Photos from the image-classification dataset "footwear" in the GitHub repository sonyVD/footwear. Its 3 classes are: shoes, sneakers, wellingtons.

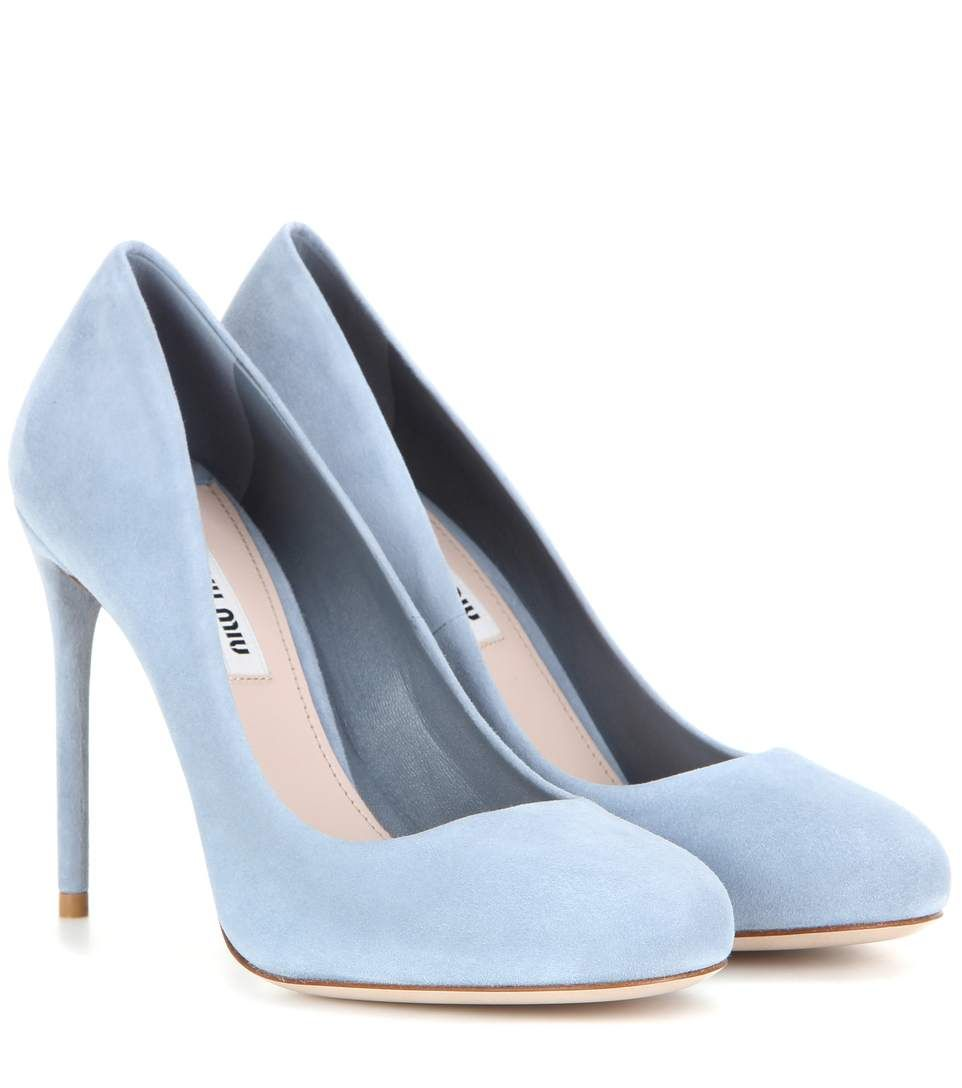
Label: shoes

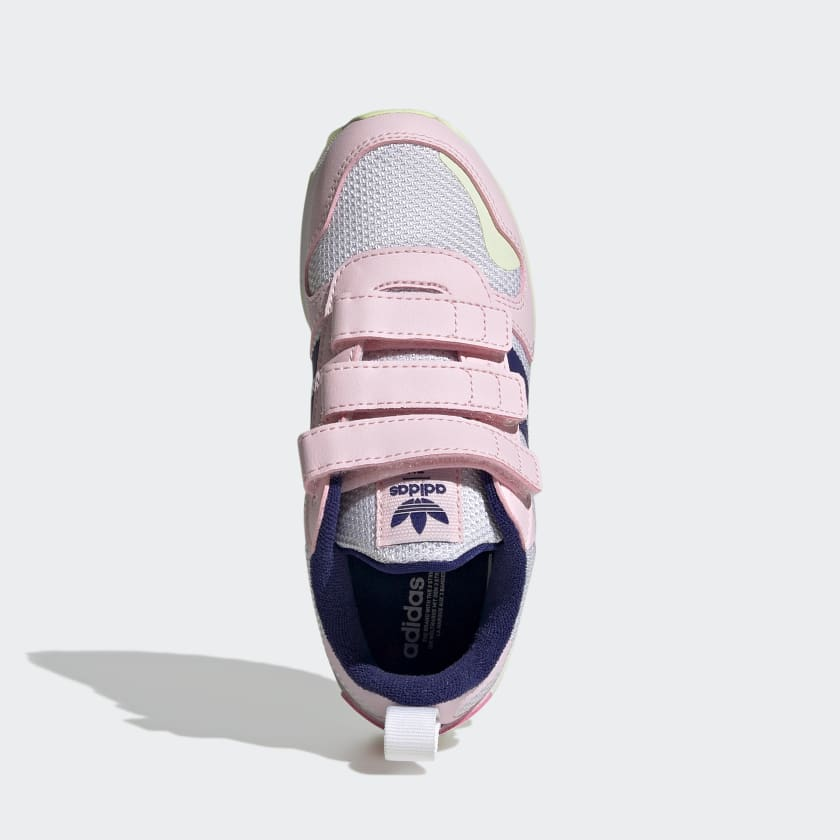
Label: sneakers

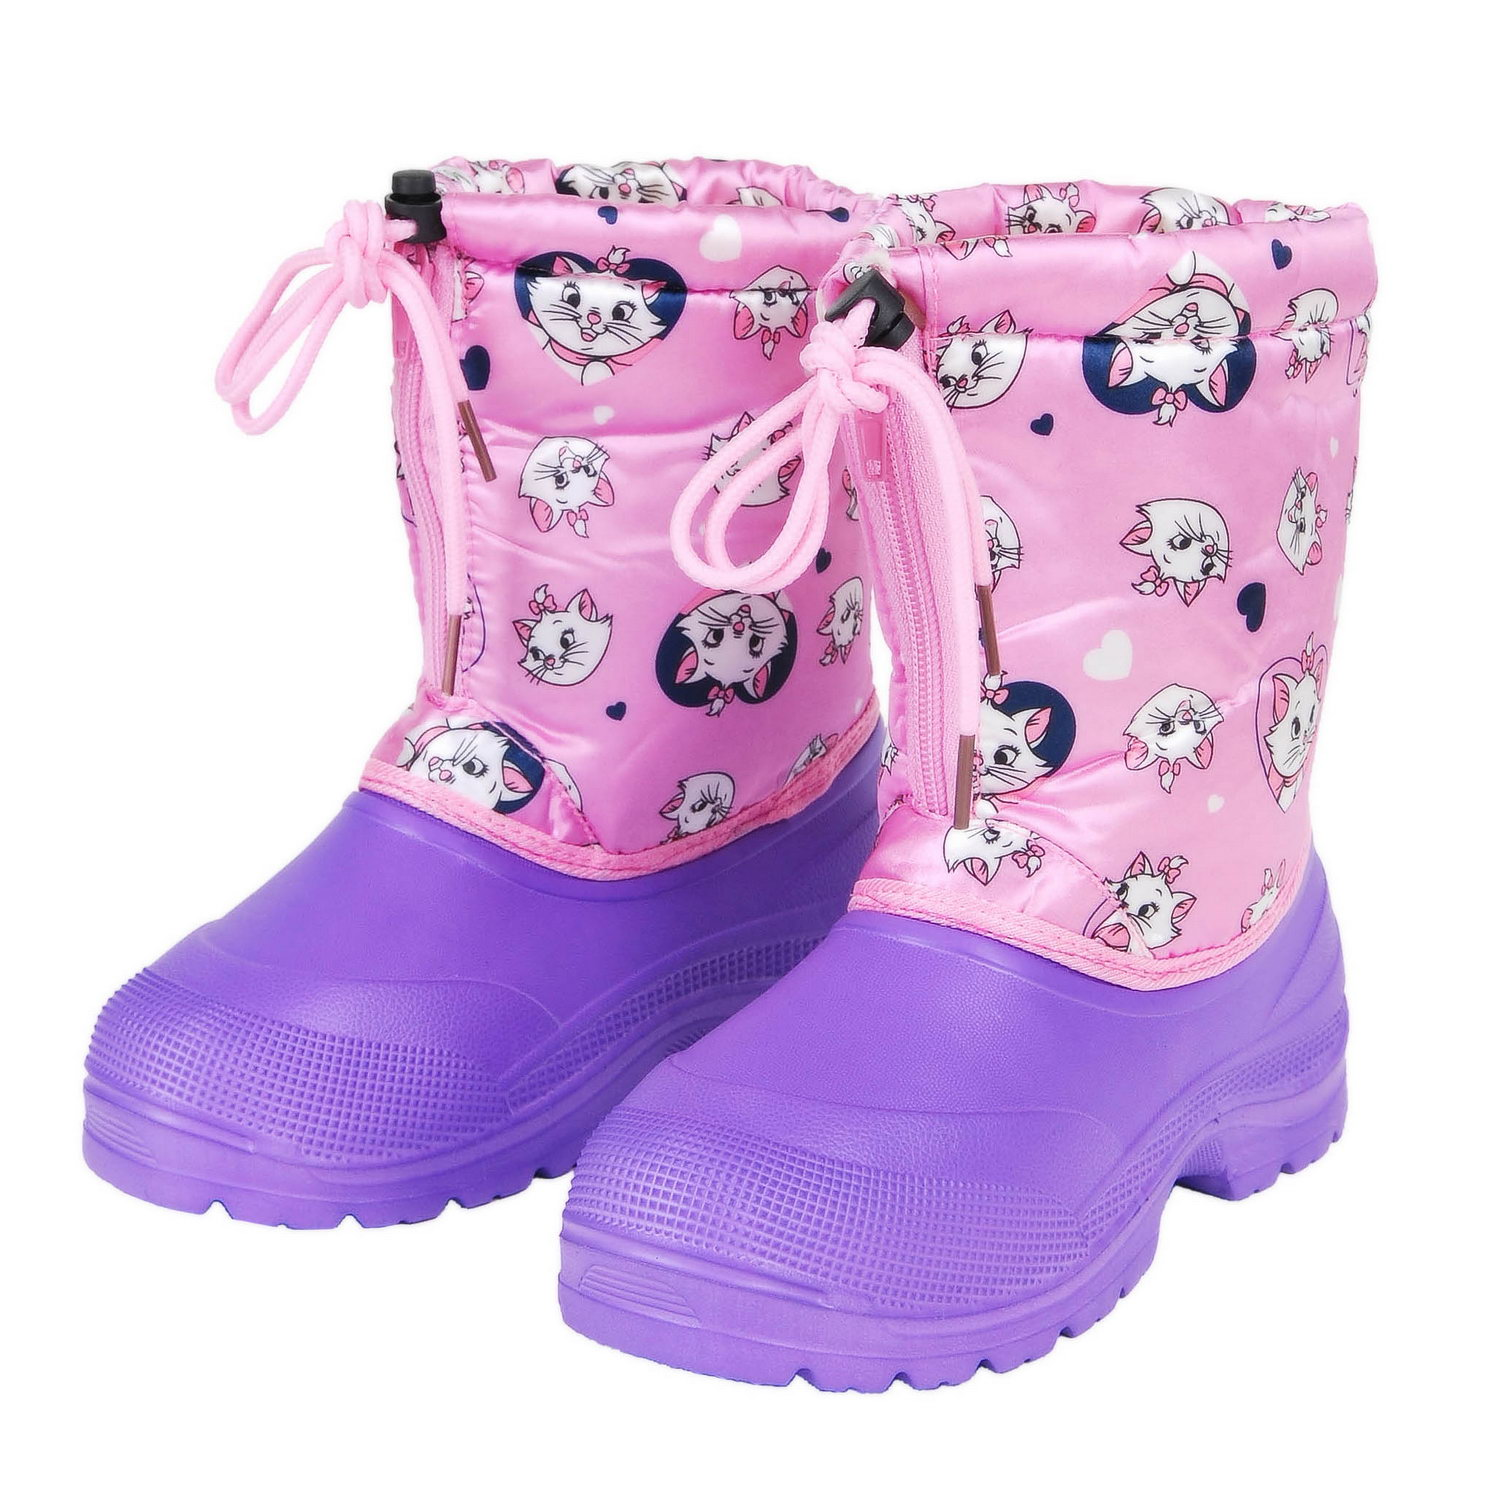
Label: wellingtons

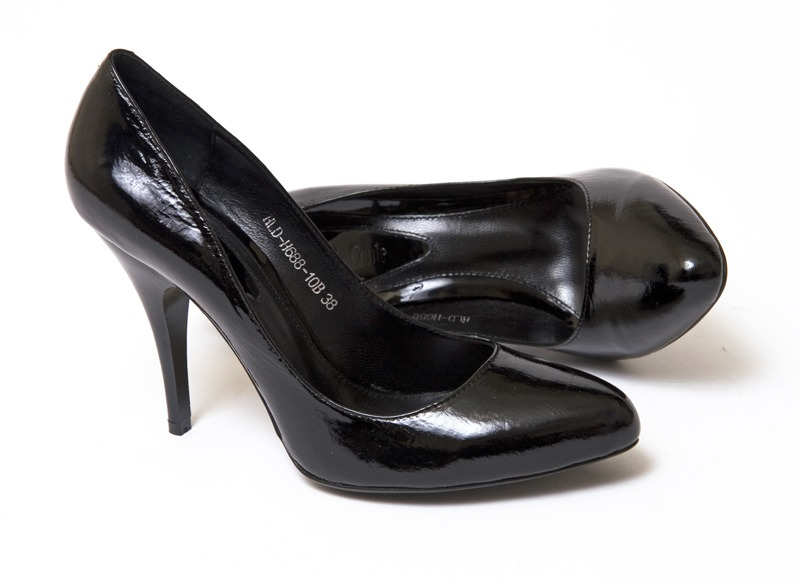
Label: shoes

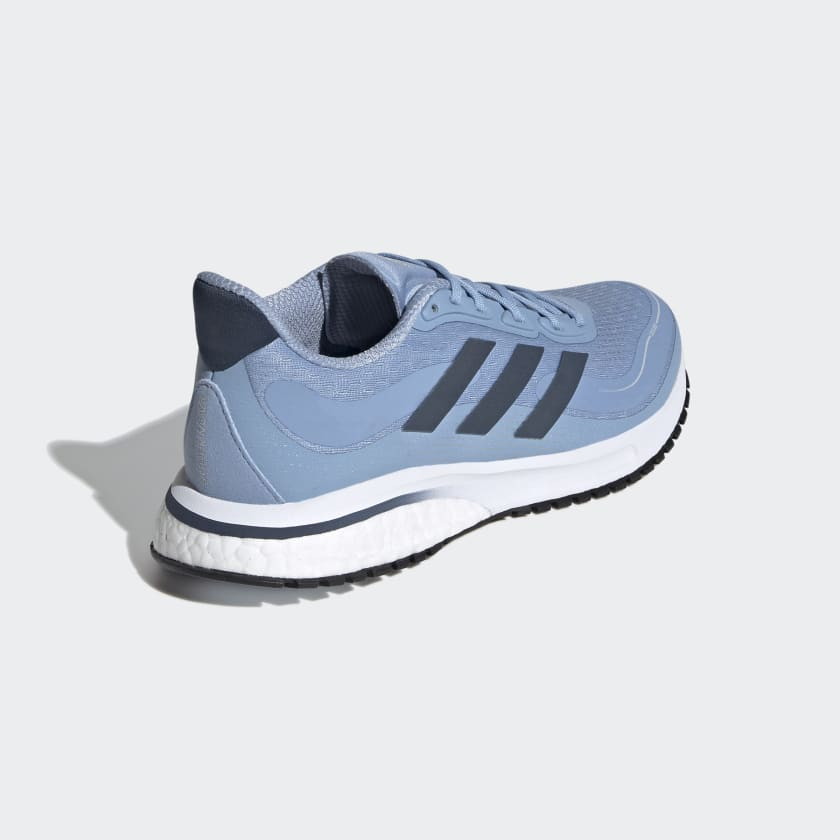
Label: sneakers

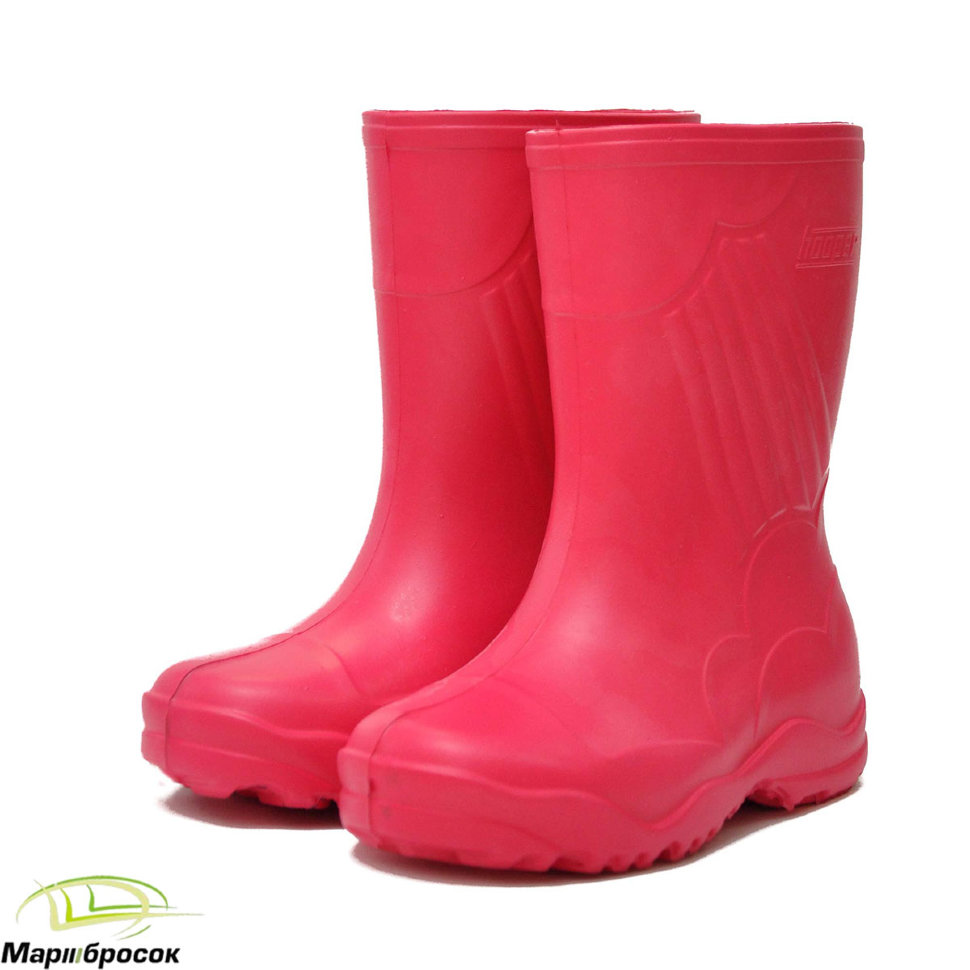
Label: wellingtons
